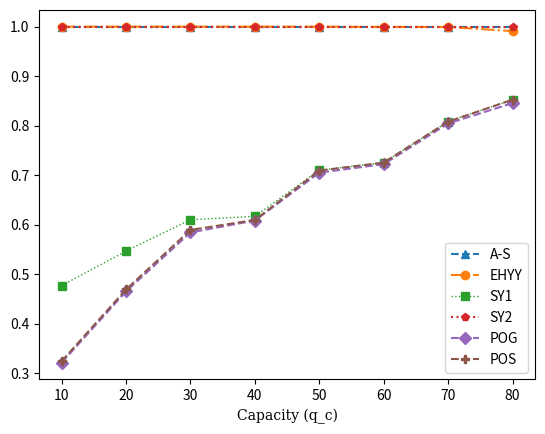

The script that saved this image:
import matplotlib.pyplot as plt
hfont = {'fontname':'serif'}

x = [10,20,30,40,50,60,70,80]
az = [1,1,1,1,1,1,1,1]
ehyy = [1.0, 1.0, 1.0, 1.0, 1.0, 0.9994871794871796, 0.9993180268242784, 0.9909615384615384]
sy1 = [0.47714285714285715, 0.546923076923077, 0.61, 0.6169230769230769, 0.71, 0.7256410256410256, 0.808365537622187, 0.8524999999999999]
sy2 = [1,1,1,1,1,1,1,1]
pog = [0.32142857142857145, 0.4653846153846154, 0.5844444444444444, 0.6084615384615385, 0.7051612903225807, 0.7223076923076923, 0.8045010229597637, 0.845576923076923]
pos = [0.3242857142857143, 0.4692307692307693, 0.5894444444444444, 0.6096153846153847, 0.7093548387096775, 0.7253846153846154, 0.8081382132302797, 0.8524999999999999]
plt.plot(x,az, label = "A-S", linestyle = '--', marker = '^')
plt.plot(x,ehyy, label = "EHYY",linestyle = '-.', marker = 'o')
plt.plot(x,sy1, label = "SY1",alpha = 1,lw = 1,linestyle = ':', marker = 's')
plt.plot(x,sy2, label = "SY2",linestyle = 'dotted', marker = 'p')
plt.plot(x,pog, label = "POG",linestyle = '--', marker = 'D')
plt.plot(x,pos, label = "POS",linestyle = '--', marker = 'P')
plt.xlabel("Capacity (q_c)",**hfont)
plt.legend()
plt.show()

